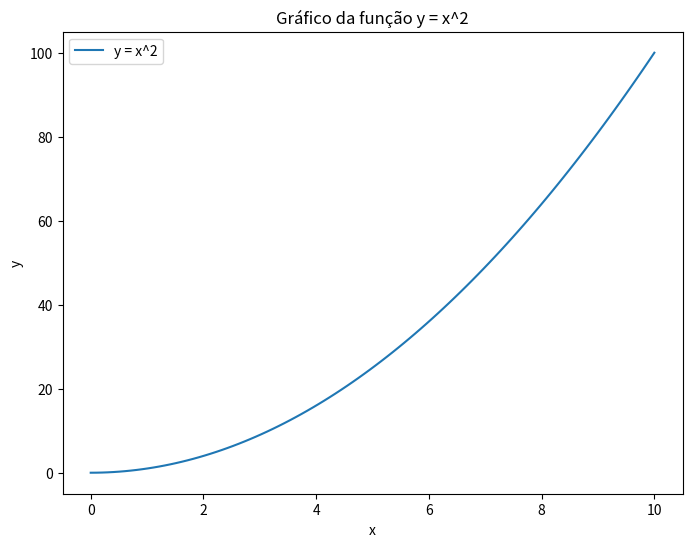

Recreate this plot in Python.
import matplotlib.pyplot as plt
import numpy as np

# Criação dos dados
x = np.linspace(0, 10, 100)
y = x**2

# Construção do gráfico
plt.figure(figsize=(8, 6))
plt.plot(x, y, label='y = x^2')
plt.xlabel('x')
plt.ylabel('y')
plt.title('Gráfico da função y = x^2')
plt.legend()

# Salvando o gráfico em PDF com fundo transparente
plt.savefig('quadratic_graph.pdf', format='pdf', transparent=True)
plt.close()
